Run: headless pygame with SDL's dummy video driver; simulated clock (each Clock.tick advances the game by its frame time, no real sleeping); random seed 0; keys injected as events and as key.get_pressed() state; no mouse input; restart key R tapped at the start of phases 3 and 4.
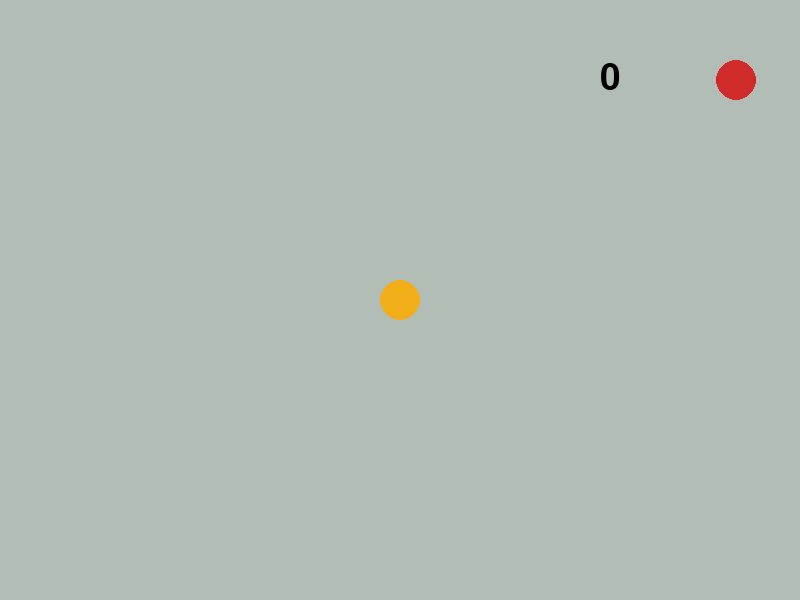
Frame 1 of 4 · flips 1–60 · no input
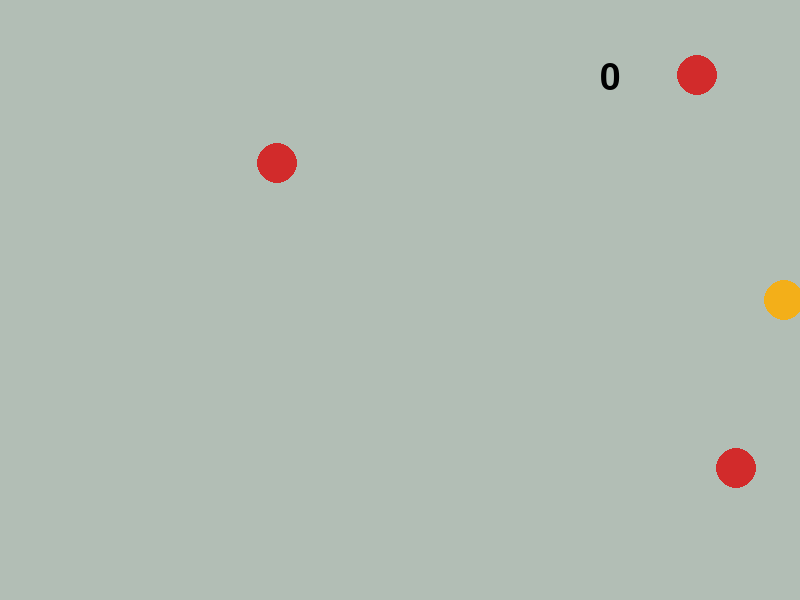
Frame 2 of 4 · flips 61–180 · tapped SPACE, RETURN · held RIGHT (→), D
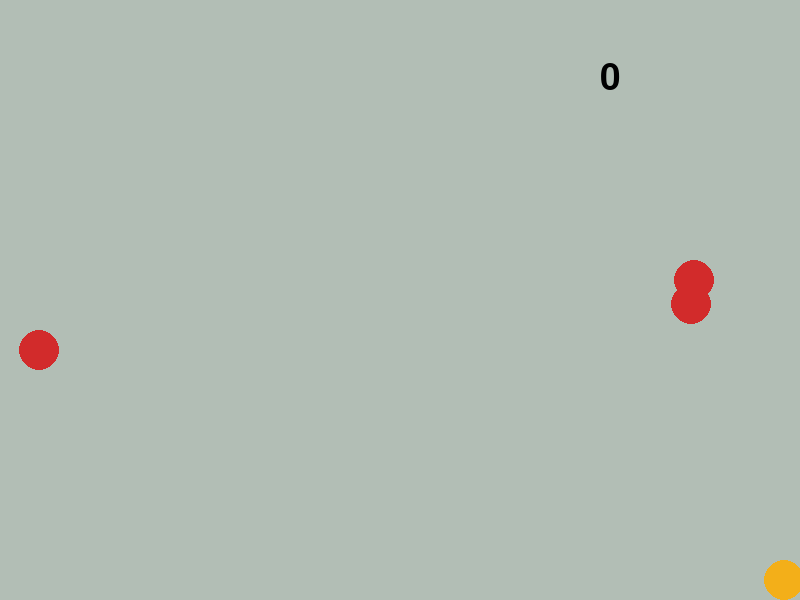
Frame 3 of 4 · flips 181–300 · tapped R · held DOWN (↓), S
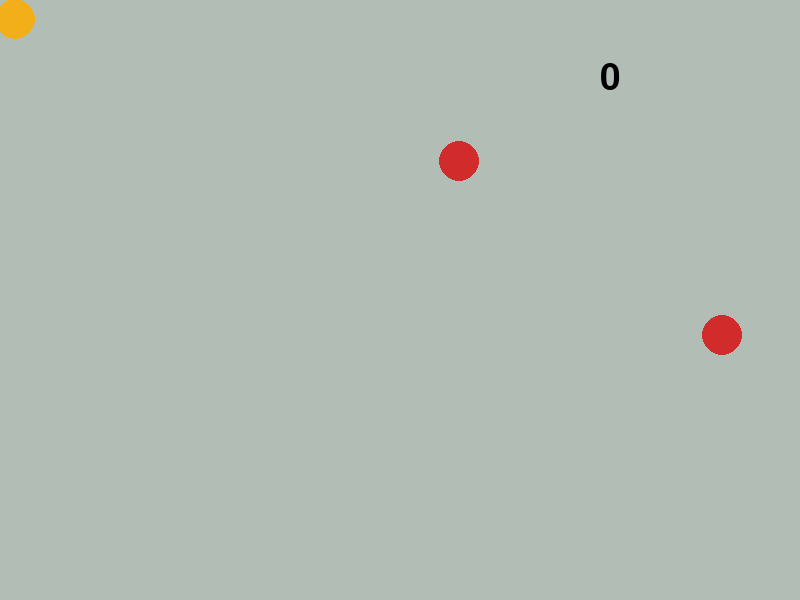
Frame 4 of 4 · flips 301–420 · tapped R · held LEFT (←), A, UP (↑), W

The pygame program that drew these frames:

# Example file showing balls randomly falling from the top of the window
import pygame
import random

class GameWindow():
    def __init__(self):
        # pygame setup
        pygame.init()

        # Set up the game window dimensions
        self.screen_width = 800
        self.screen_height = 600
        self.screen = pygame.display.set_mode((self.screen_width, self.screen_height))

        # Set the title of the window
        pygame.display.set_caption("Ball Mover")

        # Define colors
        self.WHITE = (255, 255, 255)
        self.GREY = (178, 190, 181)
        self.BLACK = (0, 0, 0)
        self.RED = (210, 43, 43)
        self.GREEN = (49, 146, 54)
        self.BLUE = (76, 81, 247)
        self.PURPLE = (157, 77, 187)
        self.GOLD = (243, 175, 25)
        self.GREY2 = (100, 100, 100)

        # Initialize font
        self.font = pygame.font.SysFont(None, 55)
        self.dt = 0
        self.player_pos = pygame.Vector2(self.screen.get_width() / 2, self.screen.get_height() / 2)

        # List to store balls
        self.balls = []
        self.ball_size = 20

        self.player_total_points = 0

    # Method to spawn a new ball at a random horizontal position at the top
    def spawn_ball(self):
        x_pos = random.randint(0, self.screen_width)
        y_pos = 0
        speed = random.randint(100, 300)
        self.balls.append({"pos": pygame.Vector2(x_pos, y_pos), "speed": speed})

    def draw_text(self, text, x, y, color):
        text_surface = self.font.render(text, True, color)
        self.screen.blit(text_surface, (x, y))

    # Main game loop
    def main(self):
        running = True
        clock = pygame.time.Clock()
        gamestate = True

        while running:
            # Poll for events
            for event in pygame.event.get():
                if event.type == pygame.QUIT:
                    running = False
                elif event.type == pygame.KEYDOWN:
                    if event.key == pygame.K_r:
                        print('Restarting...')
                        self.balls = []
                        self.player_total_points = 0  # Reset player points if necessary
                        self.new_points_calc = self.player_total_points  # Reset round points if necessary
                        self.gamestate = True

            # Fill the screen with a color to wipe away anything from last frame
            self.screen.fill(self.GREY)

            for ball in self.balls:
                if self.player_pos.distance_to(ball["pos"]) < self.ball_size * 2:
                    gamestate = False
                    self.balls = []

            if gamestate == True:
                # Draw the player circle
                pygame.draw.circle(self.screen, self.GOLD, self.player_pos, self.ball_size)

                keys = pygame.key.get_pressed()
                if keys[pygame.K_w] and self.player_pos.y > 0 + self.ball_size:
                    self.player_pos.y -= 650 * self.dt
                if keys[pygame.K_s] and self.player_pos.y < self.screen_height - self.ball_size:
                    self.player_pos.y += 650 * self.dt
                if keys[pygame.K_a] and self.player_pos.x > 0 + self.ball_size:
                    self.player_pos.x -= 650 * self.dt
                if keys[pygame.K_d] and self.player_pos.x < self.screen_width - self.ball_size:
                    self.player_pos.x += 650 * self.dt

                # Spawn a new ball at random intervals
                if random.random() < 0.02:  # Adjust the probability as needed
                    self.spawn_ball()

                # Update and draw balls
                for ball in self.balls:
                    ball["pos"].y += ball["speed"] * self.dt
                    pygame.draw.circle(self.screen, self.RED, (int(ball["pos"].x), int(ball["pos"].y)), self.ball_size)

                # Display points
                player_points_text = f'{int(self.player_total_points)}'
                self.draw_text(player_points_text, self.screen_width - 200, self.screen_height // 10, self.BLACK) 

                # Remove balls that have fallen off the screen
                self.balls = [ball for ball in self.balls if ball["pos"].y < self.screen_height + self.ball_size]

            else:
                player_points_text = f'FINAL SCORE: {int(self.player_total_points)}'
                self.draw_text(player_points_text, self.screen_width // 5, self.screen_height // 2, self.BLACK)

            # Flip the display to put your work on screen
            pygame.display.flip()

            # Limits FPS to 60
            self.dt = clock.tick(60) / 1000

        pygame.quit()

if __name__ == "__main__":
    game = GameWindow()
    game.main()
